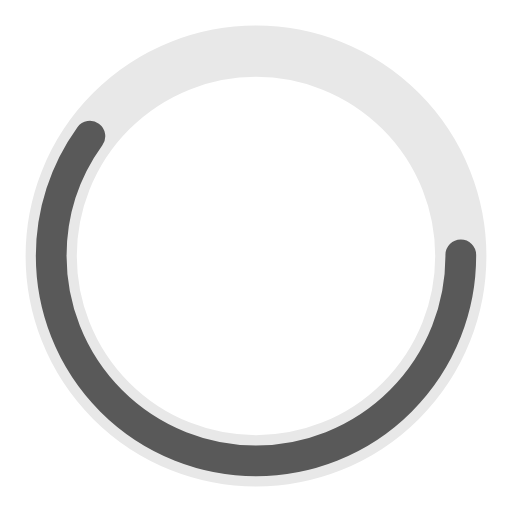
t = 0.00 s
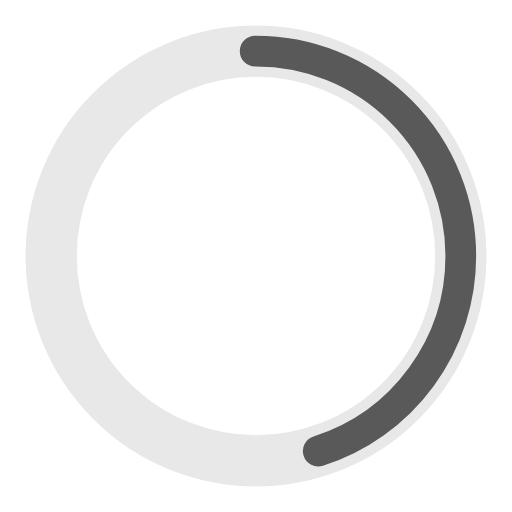
t = 0.25 s
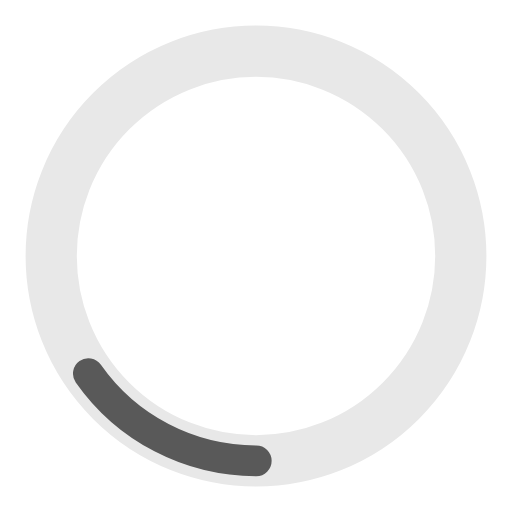
t = 0.75 s
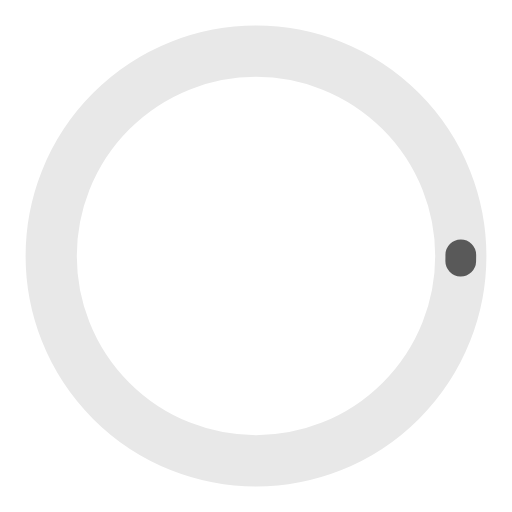
t = 1.00 s
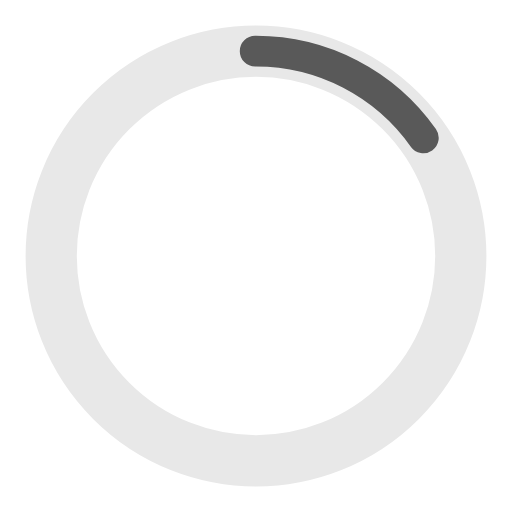
t = 1.25 s
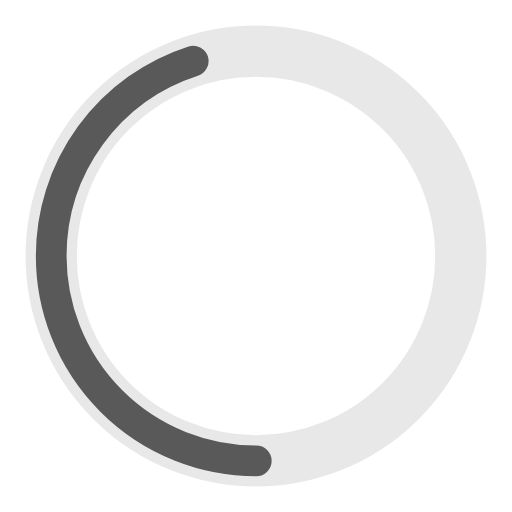
t = 1.75 s

The animated SVG that drew these frames (rendered in a browser with its animation timeline set to each time). Animation: 2 SMIL elements (animate=2); one cycle of 2.00 s, repeats indefinitely.

<?xml version="1.0" encoding="utf-8"?><svg width='50px' height='50px' xmlns="http://www.w3.org/2000/svg" viewBox="0 0 100 100" preserveAspectRatio="xMidYMid" class="uil-ring-alt"><rect x="0" y="0" width="100" height="100" fill="none" class="bk"></rect><circle cx="50" cy="50" r="40" stroke="#e8e8e8" fill="none" stroke-width="10" stroke-linecap="round"></circle><circle cx="50" cy="50" r="40" stroke="#595959" fill="none" stroke-width="6" stroke-linecap="round"><animate attributeName="stroke-dashoffset" dur="2s" repeatCount="indefinite" from="0" to="502"></animate><animate attributeName="stroke-dasharray" dur="2s" repeatCount="indefinite" values="150.6 100.4;1 250;150.6 100.4"></animate></circle></svg>
